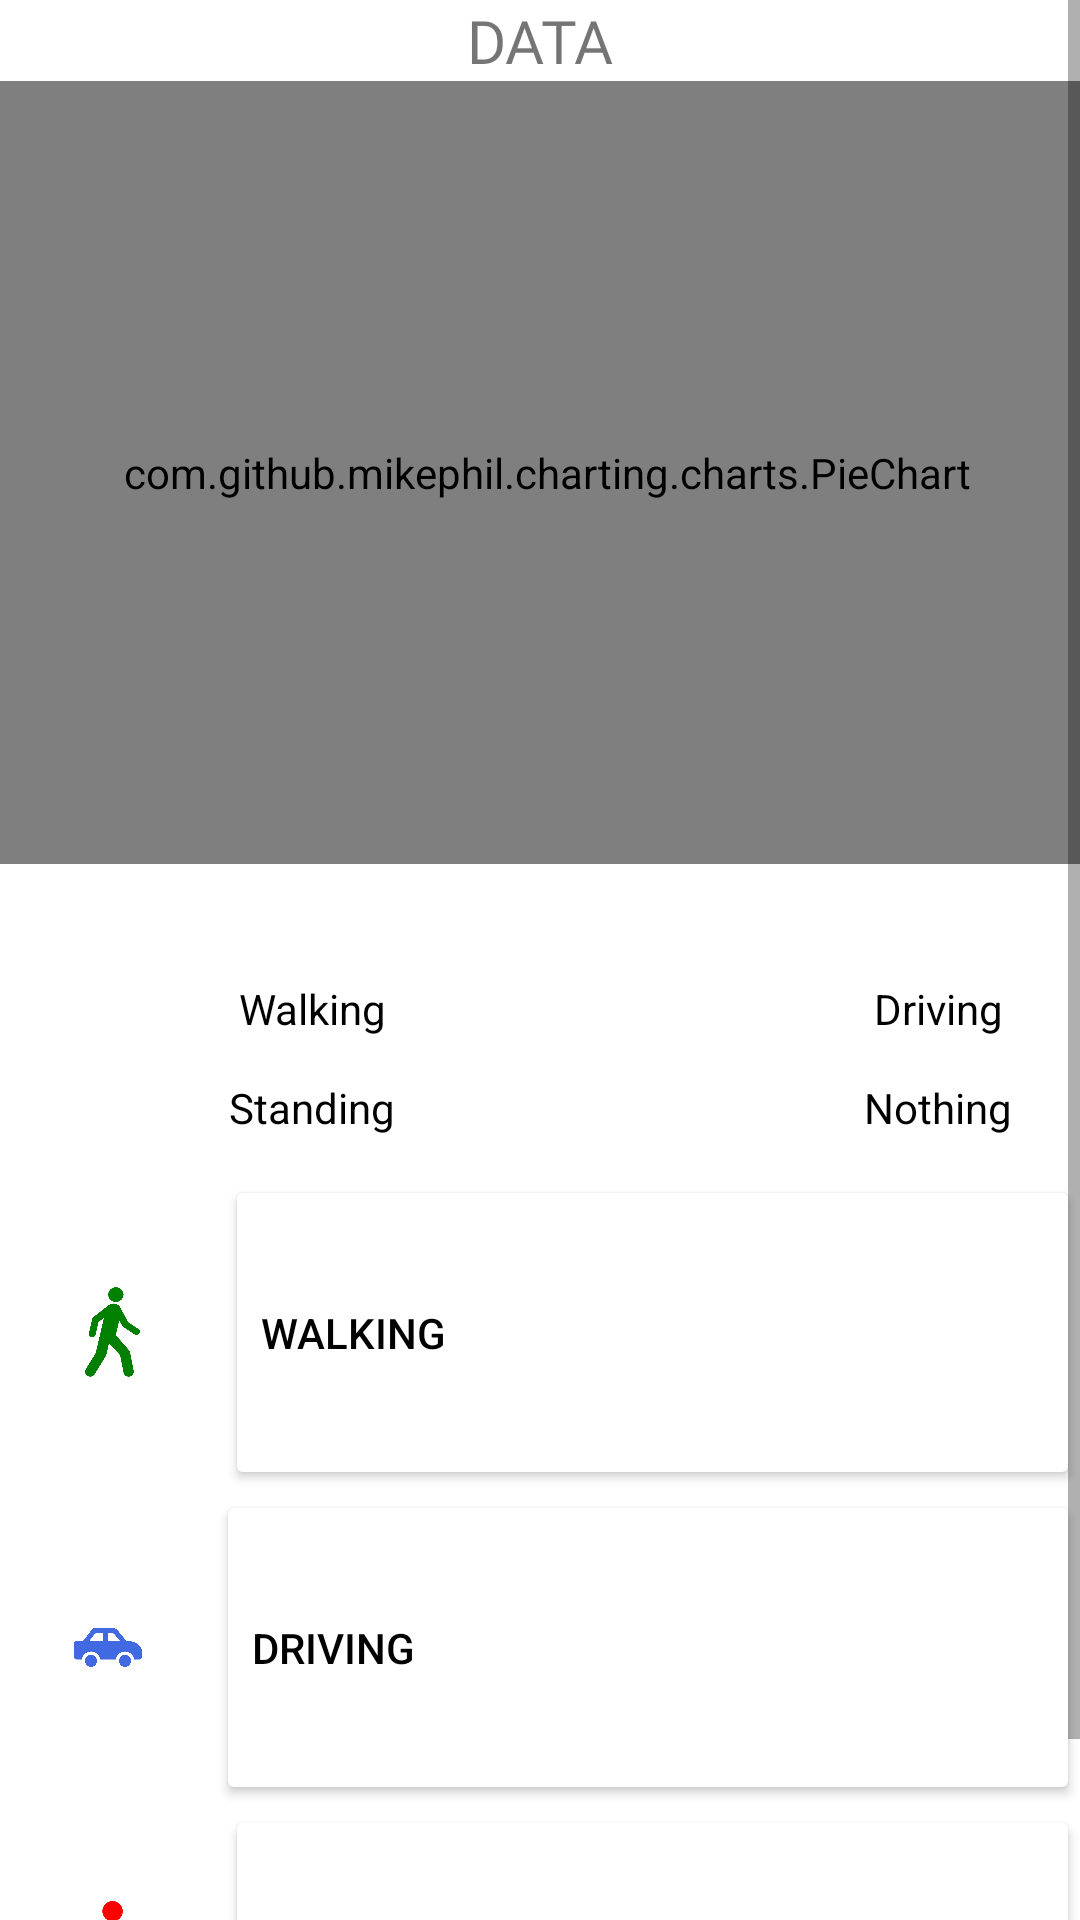

Here is an Android app screen rendered from its layout file. Give the layout XML and the strings, colors and styles it references.
<!-- AndroidManifest.xml: application theme Theme.PersonalPhysicalTracker -->
<!-- res/layout/fragment_graphics.xml -->
<?xml version="1.0" encoding="utf-8"?>
<ScrollView xmlns:android="http://schemas.android.com/apk/res/android"
    xmlns:app="http://schemas.android.com/apk/res-auto"
    xmlns:tools="http://schemas.android.com/tools"
    android:layout_width="match_parent"
    android:layout_height="match_parent"
    android:backgroundTint="#FEFEFE"
    android:id="@+id/fragment_graphics">


    <androidx.constraintlayout.widget.ConstraintLayout
        android:layout_width="match_parent"
        android:layout_height="wrap_content">

        
        <TextView
            android:id="@+id/text_date"
            android:layout_width="0dp"
            android:layout_height="wrap_content"
            android:fontFamily="@font/andika_new_basic"
            android:text="DATA"
            android:textAlignment="center"
            android:textSize="20sp"
            app:layout_constraintEnd_toEndOf="parent"
            app:layout_constraintStart_toStartOf="parent"
            app:layout_constraintTop_toTopOf="parent" />

        
        <LinearLayout
            android:id="@+id/chart_layout"
            android:layout_width="396dp"
            android:layout_height="276dp"
            android:orientation="horizontal"
            app:layout_constraintEnd_toEndOf="parent"
            app:layout_constraintStart_toStartOf="parent"
            app:layout_constraintTop_toBottomOf="@id/text_date">

            
            <com.github.mikephil.charting.charts.PieChart
                android:id="@+id/pie_chart"
                android:layout_width="304dp"
                android:layout_height="261dp"
                android:layout_marginStart="8dp"
                android:layout_marginEnd="4dp"
                android:layout_weight="1"
                android:clickable="true"
                android:focusable="true" />

            
        </LinearLayout>

        

        

        <LinearLayout
            android:id="@+id/legend_layout"
            android:layout_width="417dp"
            android:layout_height="78dp"
            android:gravity="center"
            android:orientation="vertical"
            app:layout_constraintBottom_toBottomOf="parent"
            app:layout_constraintEnd_toEndOf="parent"
            app:layout_constraintHorizontal_bias="0.0"
            app:layout_constraintStart_toStartOf="parent"
            app:layout_constraintTop_toBottomOf="@+id/chart_layout"
            app:layout_constraintVertical_bias="0.033">

            
            <LinearLayout
                android:layout_width="match_parent"
                android:layout_height="wrap_content"
                android:orientation="horizontal">

                <TextView
                    android:layout_width="0dp"
                    android:layout_height="wrap_content"
                    android:layout_margin="3dp"
                    android:layout_weight="1"
                    android:drawableLeft="@drawable/ic_circle"
                    android:drawableTint="@color/green_500"
                    android:gravity="center"
                    android:padding="4dp"
                    android:text="Walking"
                    android:textAlignment="center"
                    android:textColor="@color/black" />

                <TextView
                    android:layout_width="0dp"
                    android:layout_height="wrap_content"
                    android:layout_margin="3dp"
                    android:layout_weight="1"
                    android:drawableLeft="@drawable/ic_circle"
                    android:drawableTint="@color/blue_500"
                    android:gravity="center"
                    android:padding="4dp"
                    android:text="Driving"
                    android:textAlignment="center"
                    android:textColor="@color/black" />
            </LinearLayout>

            
            <LinearLayout
                android:layout_width="match_parent"
                android:layout_height="wrap_content"
                android:orientation="horizontal">

                <TextView
                    android:layout_width="0dp"
                    android:layout_height="wrap_content"
                    android:layout_margin="3dp"
                    android:layout_weight="1"
                    android:drawableLeft="@drawable/ic_circle"
                    android:drawableTint="@color/red_500"
                    android:gravity="center"
                    android:padding="4dp"
                    android:text="Standing"
                    android:textAlignment="center"
                    android:textColor="@color/black" />

                <TextView
                    android:layout_width="0dp"
                    android:layout_height="wrap_content"
                    android:layout_margin="3dp"
                    android:layout_weight="1"
                    android:drawableLeft="@drawable/ic_circle"
                    android:drawableTint="@color/grey_500"
                    android:gravity="center"
                    android:padding="4dp"
                    android:text="Nothing"
                    android:textAlignment="center"
                    android:textColor="@color/black" />
            </LinearLayout>
        </LinearLayout>

        <LinearLayout
            android:id="@+id/linear_layout_icons"
            android:layout_width="0dp"
            android:layout_height="wrap_content"
            android:orientation="vertical"
            app:layout_constraintBottom_toBottomOf="parent"
            app:layout_constraintEnd_toEndOf="parent"
            app:layout_constraintStart_toStartOf="parent"
            app:layout_constraintTop_toBottomOf="@+id/legend_layout"
            app:layout_constraintVertical_bias="0.0">

            
            <LinearLayout
                android:id="@+id/linear_layout_walking"
                android:layout_width="match_parent"
                android:layout_height="105dp"
                android:orientation="horizontal">

                <ImageView
                    android:id="@+id/image_walking"
                    android:layout_width="75dp"
                    android:layout_height="62dp"
                    android:layout_gravity="center"
                    android:padding="16dp"
                    android:src="@drawable/icon_walking" />

                <Button
                    android:id="@+id/button_walking"
                    android:layout_width="318dp"
                    android:layout_height="match_parent"
                    android:layout_weight="1"
                    android:backgroundTint="#FFFFFF"
                    android:text="Walking"
                    android:textAlignment="textStart"
                    android:textColor="#000000" />
            </LinearLayout>

            
            <LinearLayout
                android:id="@+id/linear_layout_driving"
                android:layout_width="match_parent"
                android:layout_height="105dp"
                android:orientation="horizontal">

                <ImageView
                    android:id="@+id/image_driving"
                    android:layout_width="72dp"
                    android:layout_height="65dp"
                    android:layout_gravity="center"
                    android:padding="16dp"
                    android:src="@drawable/icon_driving" />

                <Button
                    android:id="@+id/button_driving"
                    android:layout_width="0dp"
                    android:layout_height="match_parent"
                    android:layout_weight="1"
                    android:backgroundTint="#FFFFFF"
                    android:text="Driving"
                    android:textAlignment="textStart"
                    android:textColor="#000000" />
            </LinearLayout>

            
            <LinearLayout
                android:id="@+id/linear_layout_standing"
                android:layout_width="match_parent"
                android:layout_height="105dp"
                android:orientation="horizontal">

                <ImageView
                    android:id="@+id/image_STANDING"
                    android:layout_width="75dp"
                    android:layout_height="73dp"
                    android:layout_gravity="center"
                    android:padding="16dp"
                    android:src="@drawable/icon_standing" />

                <Button
                    android:id="@+id/button_standing"
                    android:layout_width="0dp"
                    android:layout_height="match_parent"
                    android:layout_weight="1"
                    android:backgroundTint="#FFFFFF"
                    android:text="Standing"
                    android:textAlignment="textStart"
                    android:textColor="#000000" />
            </LinearLayout>
        </LinearLayout>

    </androidx.constraintlayout.widget.ConstraintLayout>
</ScrollView>
<!-- resources referenced by this layout -->
<resources>
  <color name="black">#FF000000</color>
  <color name="blue_500">#FF1976D2</color>
  <color name="green_500">#FF4CAF50</color>
  <color name="grey_500">#9E9E9E</color>
  <color name="red_500">#FFF44336</color>
  <!-- drawable icon_driving: png bitmap (drawable, 38109 bytes) -->
  <!-- drawable icon_standing: png bitmap (drawable, 5719 bytes) -->
  <!-- drawable icon_walking: png bitmap (drawable, 113598 bytes) -->
  <style name="Theme.PersonalPhysicalTracker" parent="Theme.MaterialComponents.DayNight.DarkActionBar">
          
          <item name="colorPrimary">@color/blue_200</item>
          <item name="colorPrimaryVariant">@color/black</item>
          <item name="colorOnPrimary">@color/black</item>
          
          <item name="colorSecondary">@color/blue_200</item>
          <item name="colorSecondaryVariant">@color/blue_200</item>
          <item name="colorOnSecondary">@color/blue_200</item>
          
          <item name="android:statusBarColor">@color/black</item>
          
      </style>
  <color name="blue_200">#FF4B8BF6</color>
</resources>
